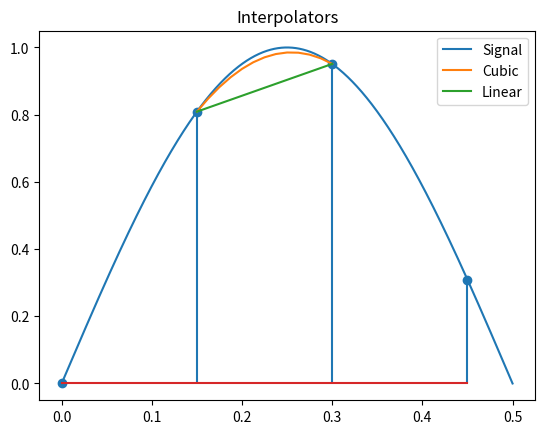

The script that saved this image:
from numpy import sin, pi, linspace
import matplotlib.pyplot as plt

class Interpolator:
    def __init__(self) -> None:
        self.samples = [0] * 4
        self.interpolated_val = 0
        self.color = 'blue'
        self.name = "None"
        self.list_of_vals = []
        self.mu = 0

    def interpolate(self, mu=None):
        """If no mu is given, mu coefficients will not be updated"""
        assert False, "Didn't Overwrite function"

    def new_sample(self, sample):
        #Shift the samples down and insert the new sample
        for index in reversed(range(len(self.samples))):
            if index == 0:
                self.samples[0] = sample
            else:
                self.samples[index] = self.samples[index - 1]

    def calc_mu_coefficients(self, mu):
        assert False, "Didn't Overwrite function"

    def get_result(self):
        return self.interpolated_val

    def store_val(self, val):
        self.list_of_vals.append(val)

    def plot(self, file_name, format='png'):
        plt.figure()
        plt.title(file_name.split('.')[0])
        plt.stem(list(reversed(self.samples)))
        plt.scatter(1 + self.mu, self.interpolated_val, edgecolors='red')
        plt.show()

class CubicInterpolator(Interpolator):
    def __init__(self) -> None:
        super().__init__()
        self.coefficients = [0] * 4
        self.exponents = [3,2,1,0]
        self.b_coef = [
            [1/6,  0,   -1/6, 0],
            [-1/2, 1/2, 1,    0],
            [1/2,  -1,  -1/2, 1],
            [-1/6, 1/2, -1/3, 0]
        ]
        self.color = 'green'
        self.name = "Cubic"

    def interpolate(self, mu=None):
        if mu != None:
            self.calc_mu_coefficients(mu)
        self.interpolated_val = 0
        for index in range(len(self.samples)):
            self.interpolated_val += self.samples[index] * self.coefficients[index]
        return self.interpolated_val

    def calc_mu_coefficients(self, mu):
        self.mu = mu
        for i in range(len(self.coefficients)):
            self.coefficients[i] = 0
            for l in range(len(self.b_coef)):
                self.coefficients[i] += (mu**self.exponents[l]) * self.b_coef[i][l]
        self.coefficients = list(reversed(self.coefficients))

class LinearInterpolator(Interpolator):
    def __init__(self, num_samples=4) -> None:
        super().__init__()
        self.coefficients = [0]*2
        self.color = 'purple'
        self.name = "Linear"
        self.samples = [0] * num_samples

    def calc_mu_coefficients(self, mu):
        self.mu = mu
        self.coefficients[0] = 1 - mu
        self.coefficients[1] = mu
        # print(f"coef[0] = {self.coefficients[0]} coef[1] = {self.coefficients[1]}")

    def interpolate(self, mu=None):
        if mu != None:
            self.calc_mu_coefficients(mu)
        self.interpolated_val = 0
        print(f"samples x(mk) = {self.samples[1]}, x(mk+1) = {self.samples[2]}")
        print(f"mu = {mu}")
        half_way_index = int(len(self.samples) / 2) - 1
        for index in range(len(self.coefficients)):
            self.interpolated_val += self.samples[half_way_index + index] * self.coefficients[index]
        return self.interpolated_val


if __name__ == '__main__':
    F0 = 1
    T = 0.15 / F0
    spacing = linspace(0,0.5,1000)
    signal = [sin(2*pi*F0*t) for t in spacing]

    mus = linspace(0, 1, 13)
    mu_spacing = [(mu * T) + T for mu in mus]

    sample_times = [3*T, 2*T, T, 0]
    interpolators = [CubicInterpolator(), LinearInterpolator()]
    for interpolator in interpolators:
        for mu in mus:
            for t in sample_times:
                interpolator.new_sample(sin(2*pi*t))
            # TODO: This needs to go over 11 points for mu
            val = interpolator.interpolate(mu)
            interpolator.store_val(val)

    plt.figure()
    plt.plot(spacing, signal)
    plt.title("Interpolators")
    plt.stem(list(reversed(sample_times)), interpolators[0].samples)
    for interp in interpolators:
        plt.plot(mu_spacing, interp.list_of_vals, markerfacecolor=interp.color, markeredgecolor=interp.color)
    plt.legend(["Signal"] + [interp.name for interp in interpolators])
    plt.savefig("interpolators.png", format='png')